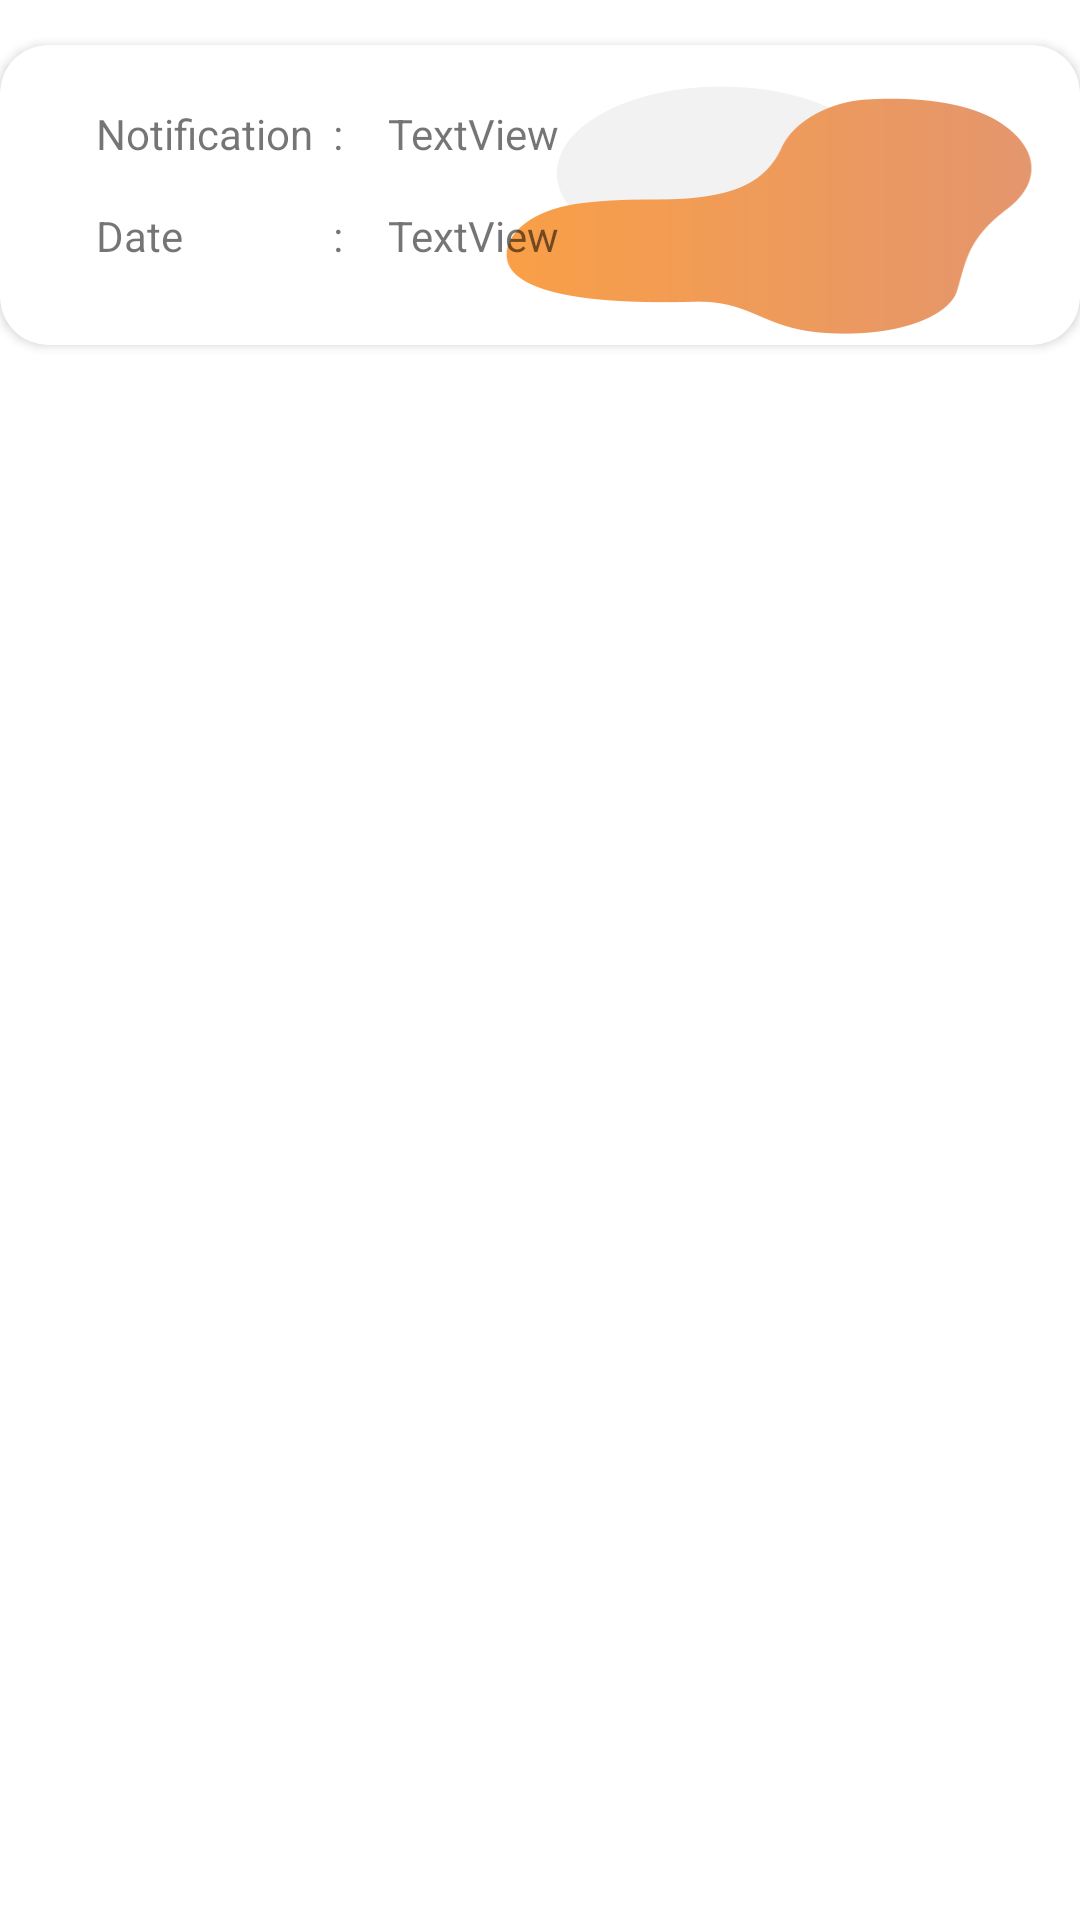

Layout XML and referenced resources for this Android screen:
<!-- AndroidManifest.xml: application theme Theme.HostlyAnd -->
<!-- res/layout/activity_customnotification.xml -->
<?xml version="1.0" encoding="utf-8"?>
<androidx.constraintlayout.widget.ConstraintLayout xmlns:android="http://schemas.android.com/apk/res/android"
    xmlns:app="http://schemas.android.com/apk/res-auto"
    xmlns:tools="http://schemas.android.com/tools"
    android:layout_width="match_parent"
    android:layout_height="match_parent"
    tools:context=".Customnotification">

    <androidx.cardview.widget.CardView
        android:layout_width="360dp"
        android:layout_height="100dp"
        android:layout_marginStart="15dp"
        android:layout_marginTop="15dp"
        android:layout_marginEnd="15dp"
        app:layout_constraintEnd_toEndOf="parent"
        app:layout_constraintStart_toStartOf="parent"
        app:cardCornerRadius="16dp"
        app:layout_constraintTop_toTopOf="parent">

        <androidx.constraintlayout.widget.ConstraintLayout
            android:layout_width="match_parent"
            android:background="@drawable/bg03"

            android:layout_height="match_parent">

            <TextView
                android:id="@+id/textView16"
                android:layout_width="wrap_content"
                android:layout_height="wrap_content"
                android:layout_marginStart="32dp"
                android:layout_marginTop="20dp"
                android:text="Notification  :"
                app:layout_constraintStart_toStartOf="parent"
                app:layout_constraintTop_toTopOf="parent" />

            <TextView
                android:id="@+id/textView17"
                android:layout_width="wrap_content"
                android:layout_height="wrap_content"
                android:layout_marginStart="32dp"
                android:layout_marginTop="15dp"
                android:text="Date               :"
                app:layout_constraintStart_toStartOf="parent"
                app:layout_constraintTop_toBottomOf="@+id/textView16" />

            <TextView
                android:id="@+id/textView18"
                android:layout_width="wrap_content"
                android:layout_height="wrap_content"
                android:layout_marginStart="15dp"
                android:text="TextView"
                app:layout_constraintBottom_toBottomOf="@+id/textView16"
                app:layout_constraintStart_toEndOf="@+id/textView16"
                app:layout_constraintTop_toTopOf="@+id/textView16" />

            <TextView
                android:id="@+id/textView19"
                android:layout_width="wrap_content"
                android:layout_height="wrap_content"
                android:layout_marginStart="15dp"
                android:text="TextView"
                app:layout_constraintBottom_toBottomOf="@+id/textView17"
                app:layout_constraintStart_toEndOf="@+id/textView17"
                app:layout_constraintTop_toTopOf="@+id/textView17" />

        </androidx.constraintlayout.widget.ConstraintLayout>
    </androidx.cardview.widget.CardView>
</androidx.constraintlayout.widget.ConstraintLayout>
<!-- resources referenced by this layout -->
<resources>
  <!-- drawable bg03: png bitmap (drawable, 14703 bytes) -->
  <style name="Theme.HostlyAnd" parent="Theme.MaterialComponents.DayNight.DarkActionBar">
          
          <item name="colorPrimary">@color/purple_500</item>
          <item name="colorPrimaryVariant">@color/purple_700</item>
          <item name="colorOnPrimary">@color/white</item>
          
          <item name="colorSecondary">@color/teal_200</item>
          <item name="colorSecondaryVariant">@color/teal_700</item>
          <item name="colorOnSecondary">@color/black</item>
          
          <item name="android:statusBarColor">?attr/colorPrimaryVariant</item>
          
      </style>
  <!-- not gathered from this repository: default colours our renderer supplied (Android Studio template values) -->
  <color name="purple_500">#FF6200EE</color>
  <color name="purple_700">#FF3700B3</color>
  <color name="teal_200">#FF03DAC5</color>
  <color name="teal_700">#FF018786</color>
  <color name="black">#FF000000</color>
  <color name="white">#FFFFFFFF</color>
</resources>
